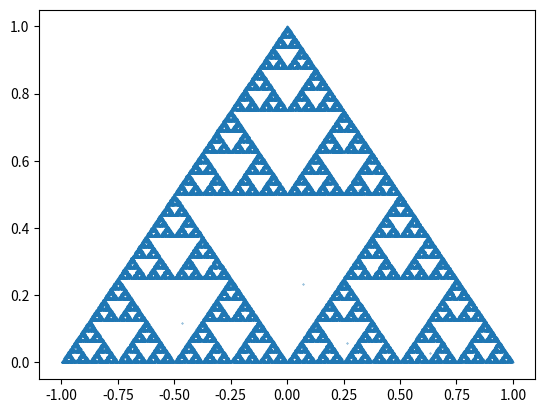

The matplotlib source for this figure:
import numpy as np
import random as rand
import matplotlib.pyplot as plt


class sierpinskiTriangle():

    # number of points inside the triangle
    N = 10

    # vertices; corner points of the triangle
    vertex = np.zeros((2, 3))
    vertex[:, 0] = [0, 1]
    vertex[:, 1] = [1, 0]
    vertex[:, 2] = [-1, 0]

    # starting point
    p = [0.2, 0.2]

    # points inside the triangle
    points = np.zeros((2, 11))

    def __init__(self, N):
        self.N = N
        self.setPoints(self.N)

    def setPoints(self, N):
        # generate points of the sierpinsky triangle
        self.p = [rand.random(), rand.random()]
        self.points = np.zeros((2, self.N+1))
        self.points[:, 0] = self.p

        # generate the points
        for i in range(1, N):
            j = int(np.ceil(rand.random()*3) - 1)
            self.p = 1/2 * (self.p + self.vertex[:, j])
            self.points[:, i] = self.p

    def plotPoints(self):
        plt.scatter(self.points[0, :], self.points[1, :], s=0.1)
        plt.show()


ST = sierpinskiTriangle(100000)
ST.plotPoints()
